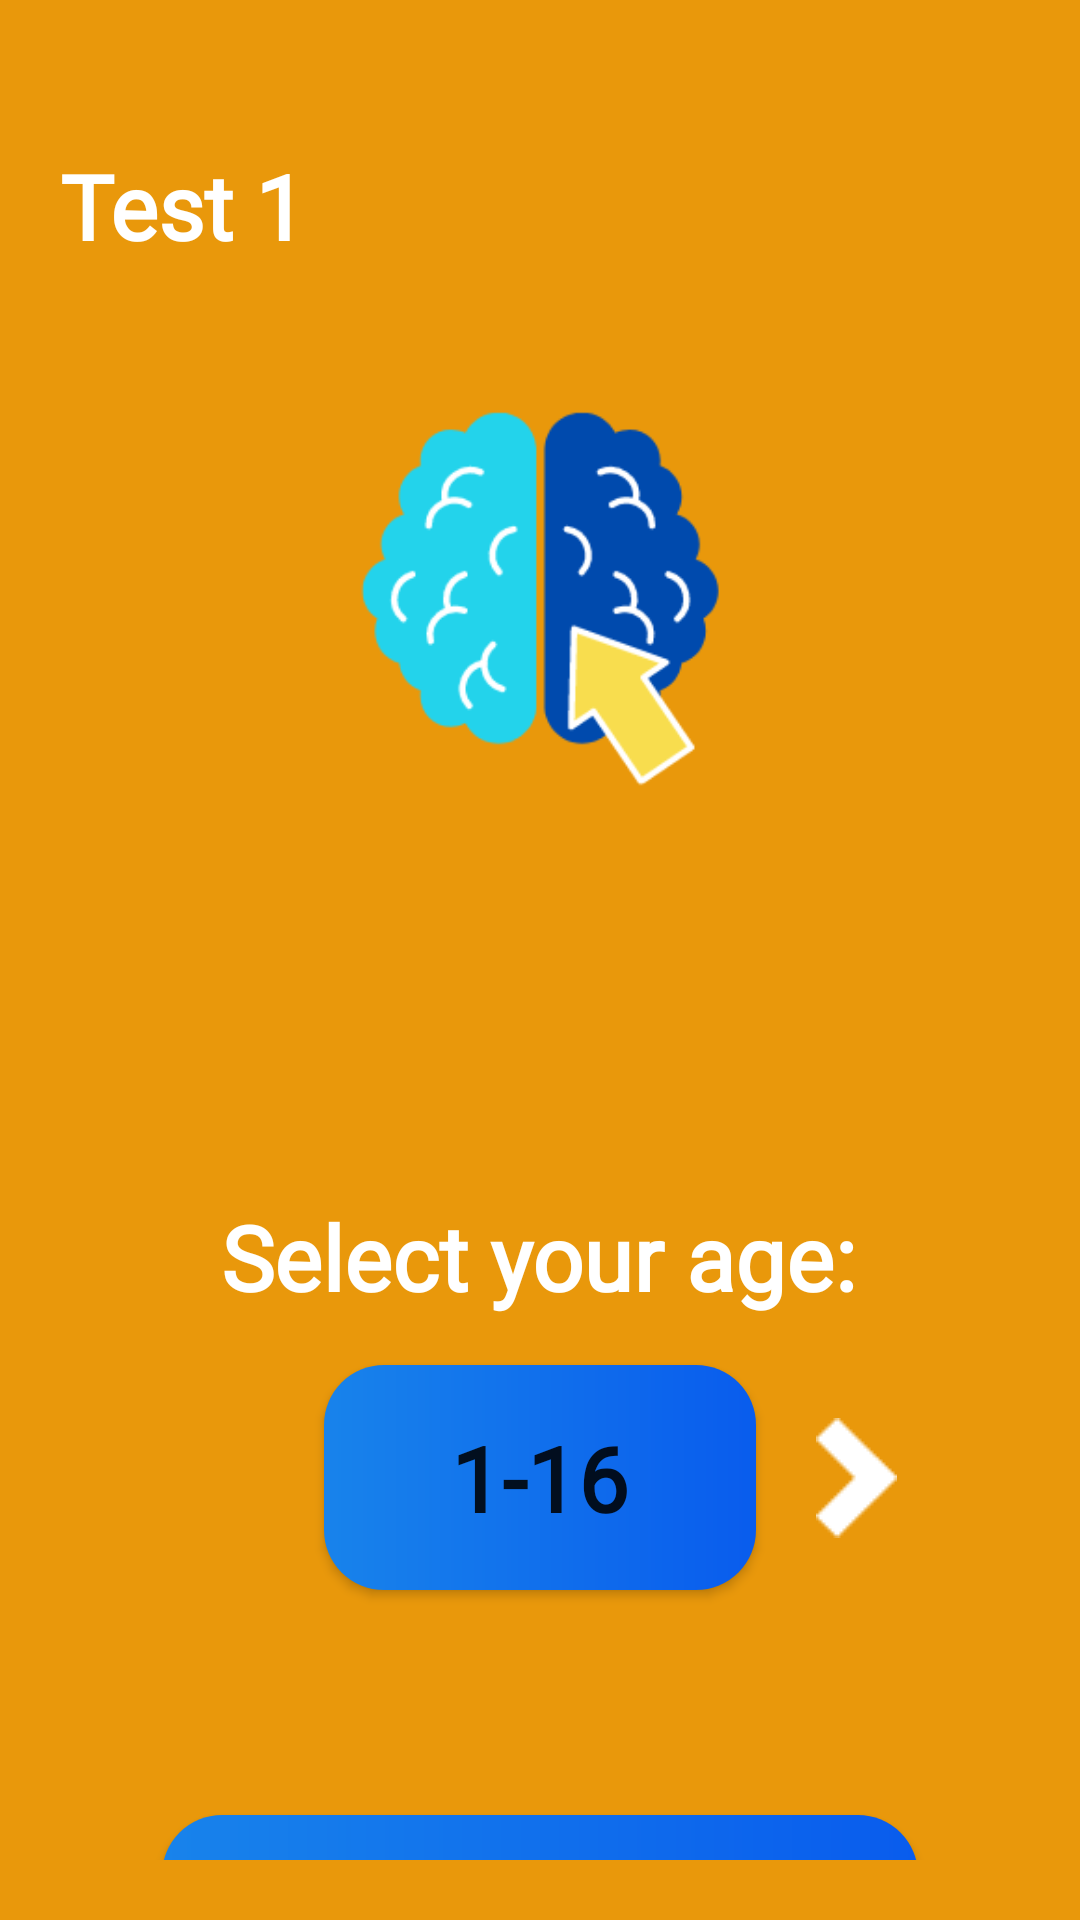

Here is an Android app screen rendered from its layout file. Give the layout XML and the strings, colors and styles it references.
<!-- AndroidManifest.xml: application theme Theme.IQQuizApp -->
<!-- res/layout/fragment_age_selection_fragment.xml -->
<?xml version="1.0" encoding="utf-8"?>
<androidx.constraintlayout.widget.ConstraintLayout xmlns:android="http://schemas.android.com/apk/res/android"
    xmlns:app="http://schemas.android.com/apk/res-auto"
    xmlns:tools="http://schemas.android.com/tools"
    android:layout_width="match_parent"
    android:layout_height="match_parent"
    android:background="#E9980B"
    android:paddingBottom="20dp"
    tools:context=".fragments.AgeSelectionFramgent">


    <Button
        android:id="@+id/continue_button"
        android:layout_width="0dp"
        android:layout_height="60dp"
        android:layout_marginTop="75dp"
        android:background="@drawable/card_back"
        android:fontFamily="@font/lato"
        android:insetTop="0dp"
        android:insetBottom="0dp"
        android:text="Continue"
        android:textAllCaps="false"
        android:textSize="30sp"
        android:textStyle="bold"
        app:backgroundTint="@null"
        app:layout_constraintEnd_toEndOf="parent"
        app:layout_constraintStart_toStartOf="parent"
        app:layout_constraintTop_toBottomOf="@+id/age_button"
        app:layout_constraintWidth_percent="0.7" />

    <Button
        android:id="@+id/age_button"
        android:layout_width="0dp"
        android:layout_height="75dp"
        android:layout_marginTop="16dp"
        android:background="@drawable/card_back"
        android:fontFamily="@font/lato"
        android:insetTop="0dp"
        android:insetBottom="0dp"
        android:text="1-16"
        android:textAllCaps="false"
        android:textSize="30sp"
        android:textStyle="bold"
        app:backgroundTint="@null"
        app:layout_constraintEnd_toEndOf="parent"
        app:layout_constraintStart_toStartOf="parent"
        app:layout_constraintTop_toBottomOf="@+id/select_age"
        app:layout_constraintWidth_percent="0.4" />

    <ImageView
        android:id="@+id/arrow_2"
        android:layout_width="wrap_content"
        android:layout_height="wrap_content"
        android:layout_marginStart="20dp"
        android:layout_marginLeft="20dp"
        android:src="@drawable/arrow2"
        app:layout_constraintBottom_toBottomOf="@+id/age_button"
        app:layout_constraintStart_toEndOf="@+id/age_button"
        app:layout_constraintTop_toTopOf="@+id/age_button" />

    <TextView
        android:id="@+id/select_age"
        android:layout_width="wrap_content"
        android:layout_height="wrap_content"
        android:fontFamily="@font/lato"
        android:text="Select your age:"
        android:textColor="#FFFFFF"
        android:textSize="30sp"
        android:textStyle="bold"
        app:layout_constraintEnd_toEndOf="parent"
        app:layout_constraintHorizontal_bias="0.498"
        app:layout_constraintStart_toStartOf="parent"
        app:layout_constraintTop_toBottomOf="@+id/logo_age" />

    <ImageView
        android:id="@+id/logo_age"
        android:layout_width="wrap_content"
        android:layout_height="0dp"
        android:src="@drawable/logo_age"
        app:layout_constraintEnd_toEndOf="parent"
        app:layout_constraintHeight_percent="0.5"
        app:layout_constraintStart_toStartOf="parent"
        app:layout_constraintTop_toBottomOf="@+id/test_title" />

    <TextView
        android:id="@+id/test_title"
        android:layout_width="0dp"
        android:layout_height="wrap_content"
        android:layout_marginStart="20dp"
        android:layout_marginLeft="20dp"
        android:layout_marginTop="48.45dp"
        android:layout_marginEnd="20dp"
        android:layout_marginRight="20dp"
        android:fontFamily="@font/lato"
        android:text="Test 1"
        android:textColor="#FFFFFF"
        android:textSize="30sp"
        android:textStyle="bold"
        app:layout_constraintEnd_toEndOf="parent"
        app:layout_constraintStart_toStartOf="parent"
        app:layout_constraintTop_toTopOf="parent" />

    <ImageView
        android:id="@+id/arrow_1"
        android:layout_width="wrap_content"
        android:layout_height="wrap_content"
        android:layout_marginEnd="20dp"
        android:layout_marginRight="20dp"
        android:src="@drawable/arrow1"
        app:layout_constraintBottom_toBottomOf="@+id/age_button"
        app:layout_constraintEnd_toStartOf="@+id/age_button"
        app:layout_constraintTop_toTopOf="@+id/age_button" />

</androidx.constraintlayout.widget.ConstraintLayout>
<!-- resources referenced by this layout -->
<resources>
  <!-- drawable arrow2: png bitmap (drawable, 477 bytes) -->
  <!-- drawable card_back (drawable) -->
  <?xml version="1.0" encoding="utf-8"?>
  <shape xmlns:android="http://schemas.android.com/apk/res/android">
      <gradient
          android:startColor="#1883EB"
          android:endColor="#095CED"
          android:gradientRadius="90dp"
          />
      <corners
          android:radius="20dp"
          />
  </shape>
  <!-- drawable logo_age: png bitmap (drawable, 15869 bytes) -->
  <style name="Theme.IQQuizApp" parent="Theme.MaterialComponents.DayNight.NoActionBar">
          
          <item name="colorPrimary">@color/purple_500</item>
          <item name="colorPrimaryVariant">@color/purple_700</item>
          <item name="colorOnPrimary">@color/white</item>
          
          <item name="colorSecondary">@color/teal_200</item>
          <item name="colorSecondaryVariant">@color/teal_700</item>
          <item name="colorOnSecondary">@color/black</item>
          
          <item name="android:statusBarColor" tools:targetApi="l">?attr/colorPrimaryVariant</item>
          
      </style>
  <!-- not gathered from this repository: default colours our renderer supplied (Android Studio template values) -->
  <color name="purple_500">#FF6200EE</color>
  <color name="purple_700">#FF3700B3</color>
  <color name="teal_200">#FF03DAC5</color>
  <color name="teal_700">#FF018786</color>
  <color name="black">#FF000000</color>
  <color name="white">#FFFFFFFF</color>
</resources>
